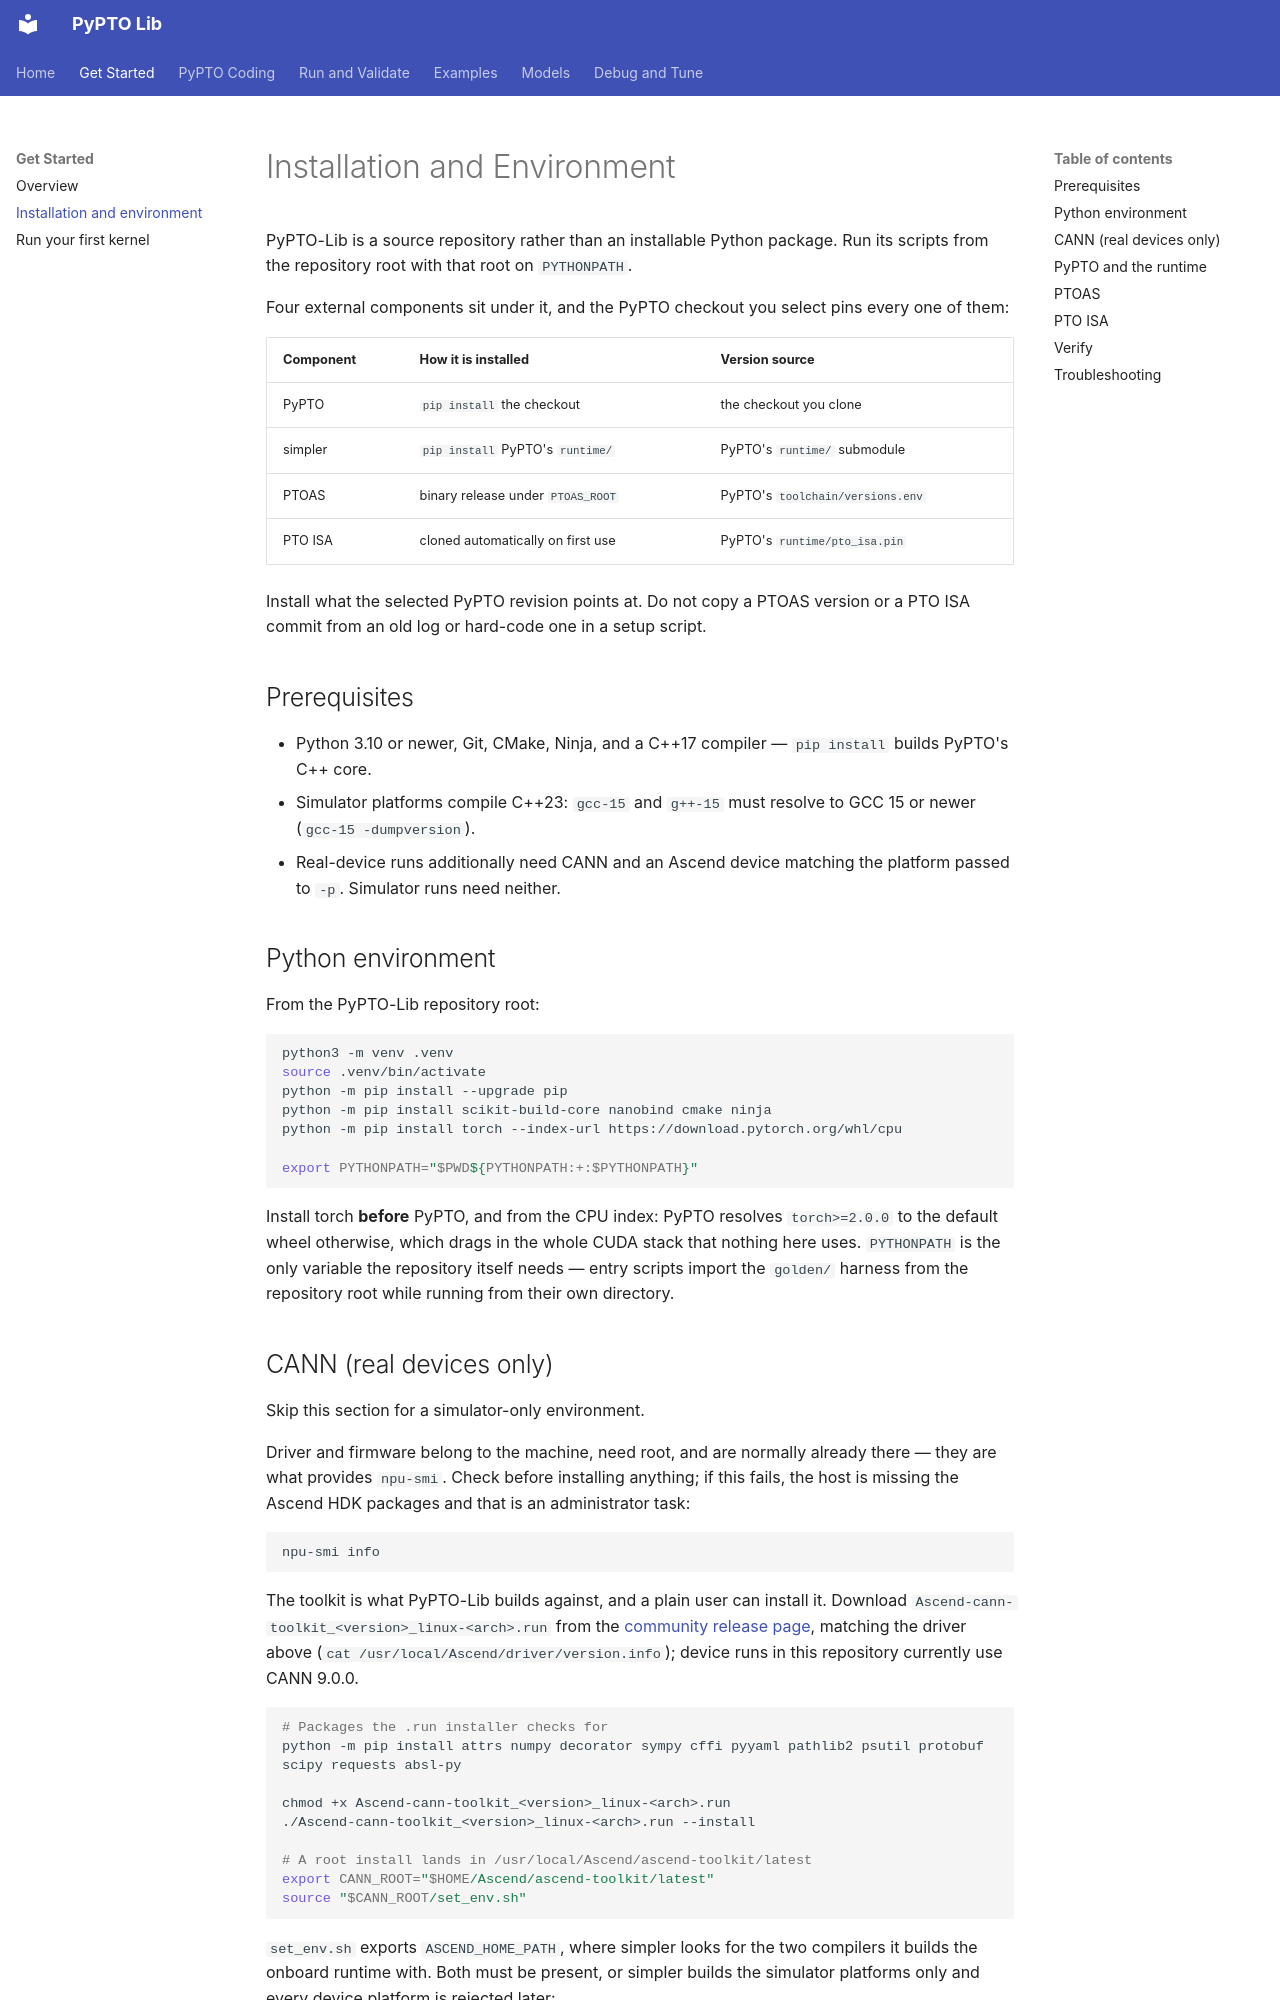

repository: hw-native-sys/pypto-lib · page: get-started/installation/index.html · generator: mkdocs

# Installation and Environment

PyPTO-Lib is a source repository rather than an installable Python package.
Run its scripts from the repository root with that root on `PYTHONPATH`.

Four external components sit under it, and the PyPTO checkout you select pins
every one of them:

| Component | How it is installed | Version source |
|---|---|---|
| PyPTO | `pip install` the checkout | the checkout you clone |
| simpler | `pip install` PyPTO's `runtime/` | PyPTO's `runtime/` submodule |
| PTOAS | binary release under `PTOAS_ROOT` | PyPTO's `toolchain/versions.env` |
| PTO ISA | cloned automatically on first use | PyPTO's `runtime/pto_isa.pin` |

Install what the selected PyPTO revision points at. Do not copy a PTOAS version
or a PTO ISA commit from an old log or hard-code one in a setup script.

## Prerequisites

- Python 3.10 or newer, Git, CMake, Ninja, and a C++17 compiler — `pip install`
  builds PyPTO's C++ core.
- Simulator platforms compile C++23: `gcc-15` and `g++-15` must resolve to GCC
  15 or newer (`gcc-15 -dumpversion`).
- Real-device runs additionally need CANN and an Ascend device matching the
  platform passed to `-p`. Simulator runs need neither.

## Python environment

From the PyPTO-Lib repository root:

```bash
python3 -m venv .venv
source .venv/bin/activate
python -m pip install --upgrade pip
python -m pip install scikit-build-core nanobind cmake ninja
python -m pip install torch --index-url https://download.pytorch.org/whl/cpu

export PYTHONPATH="$PWD${PYTHONPATH:+:$PYTHONPATH}"
```

Install torch **before** PyPTO, and from the CPU index: PyPTO resolves
`torch>=2.0.0` to the default wheel otherwise, which drags in the whole CUDA
stack that nothing here uses. `PYTHONPATH` is the only variable the repository
itself needs — entry scripts import the `golden/` harness from the repository
root while running from their own directory.
